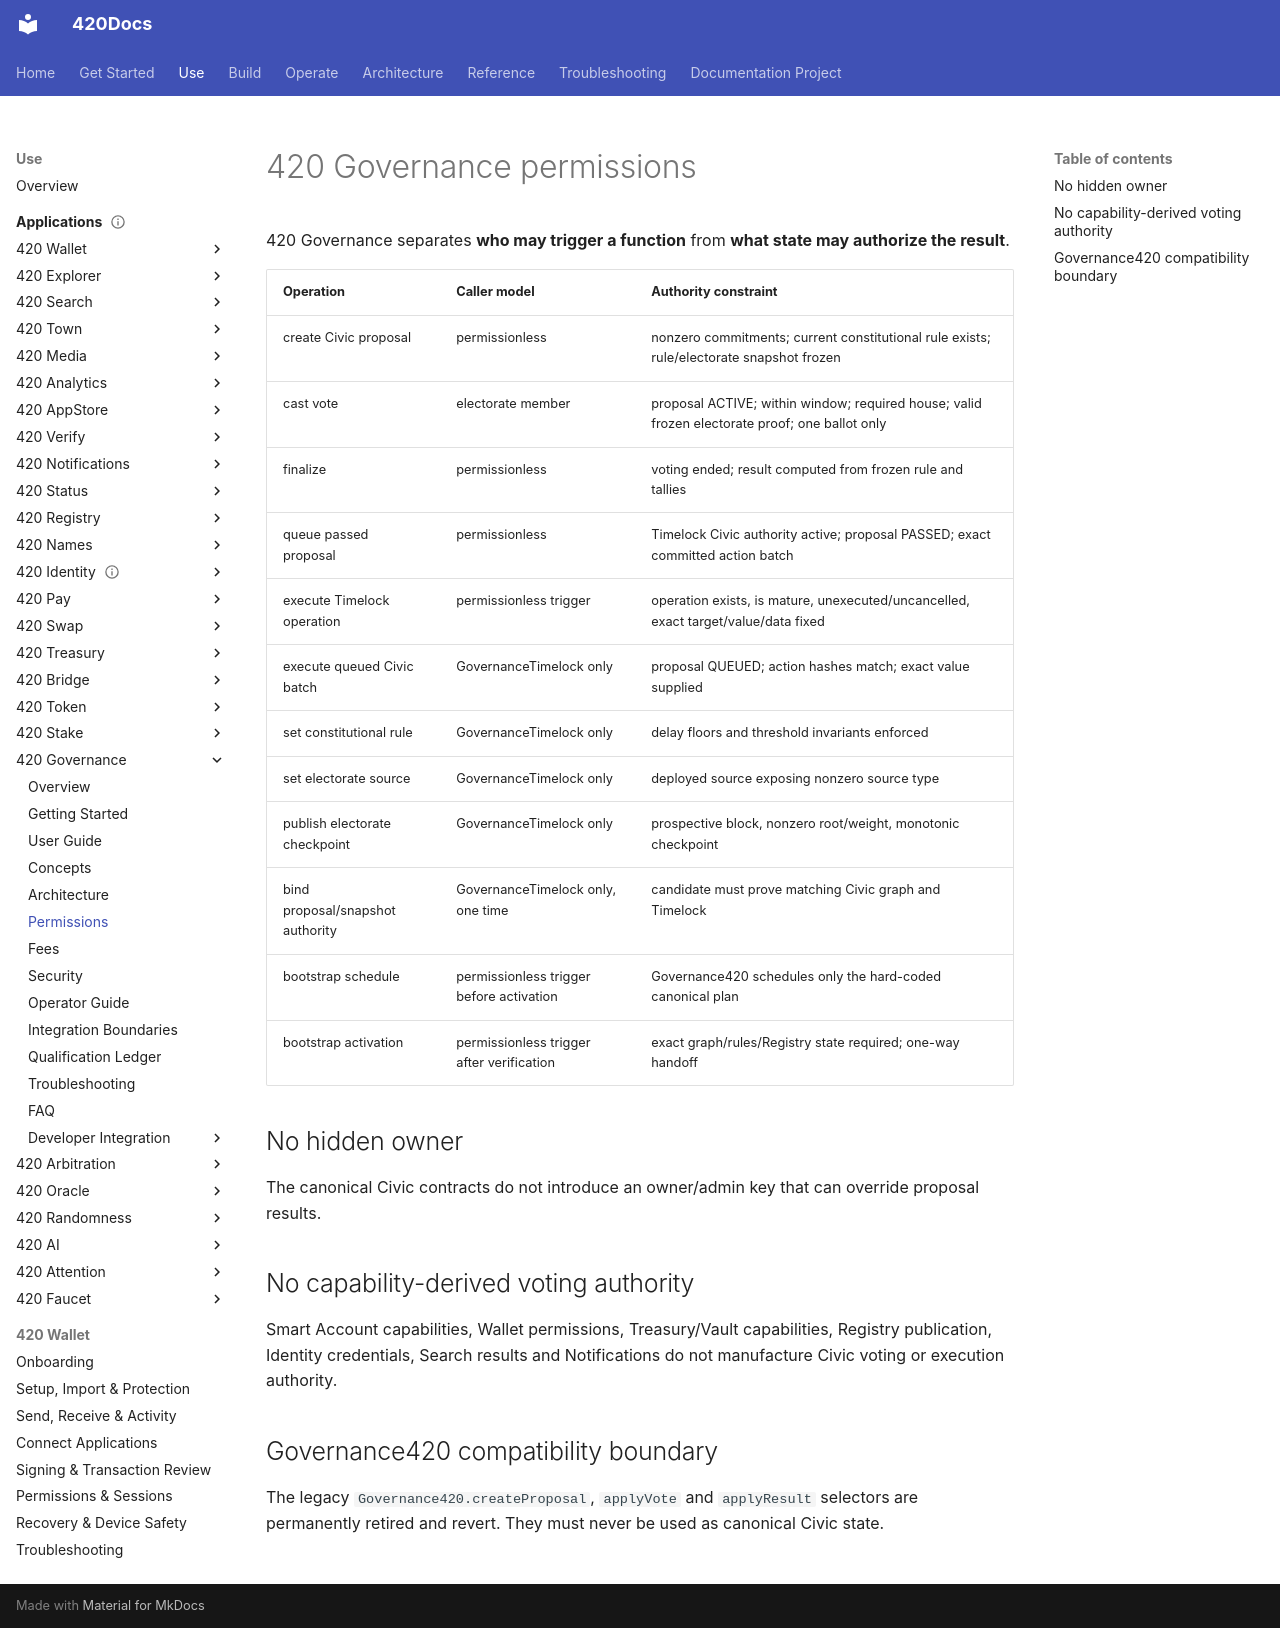

repository: abvhiael/420-integrated-v0.1 · page: apps/governance/permissions/index.html · generator: mkdocs

# 420 Governance permissions

420 Governance separates **who may trigger a function** from **what state may authorize the result**.

| Operation | Caller model | Authority constraint |
|---|---|---|
| create Civic proposal | permissionless | nonzero commitments; current constitutional rule exists; rule/electorate snapshot frozen |
| cast vote | electorate member | proposal ACTIVE; within window; required house; valid frozen electorate proof; one ballot only |
| finalize | permissionless | voting ended; result computed from frozen rule and tallies |
| queue passed proposal | permissionless | Timelock Civic authority active; proposal PASSED; exact committed action batch |
| execute Timelock operation | permissionless trigger | operation exists, is mature, unexecuted/uncancelled, exact target/value/data fixed |
| execute queued Civic batch | GovernanceTimelock only | proposal QUEUED; action hashes match; exact value supplied |
| set constitutional rule | GovernanceTimelock only | delay floors and threshold invariants enforced |
| set electorate source | GovernanceTimelock only | deployed source exposing nonzero source type |
| publish electorate checkpoint | GovernanceTimelock only | prospective block, nonzero root/weight, monotonic checkpoint |
| bind proposal/snapshot authority | GovernanceTimelock only, one time | candidate must prove matching Civic graph and Timelock |
| bootstrap schedule | permissionless trigger before activation | Governance420 schedules only the hard-coded canonical plan |
| bootstrap activation | permissionless trigger after verification | exact graph/rules/Registry state required; one-way handoff |

## No hidden owner

The canonical Civic contracts do not introduce an owner/admin key that can override proposal results.

## No capability-derived voting authority

Smart Account capabilities, Wallet permissions, Treasury/Vault capabilities, Registry publication, Identity credentials, Search results and Notifications do not manufacture Civic voting or execution authority.

## Governance420 compatibility boundary

The legacy `Governance420.createProposal`, `applyVote` and `applyResult` selectors are permanently retired and revert. They must never be used as canonical Civic state.
